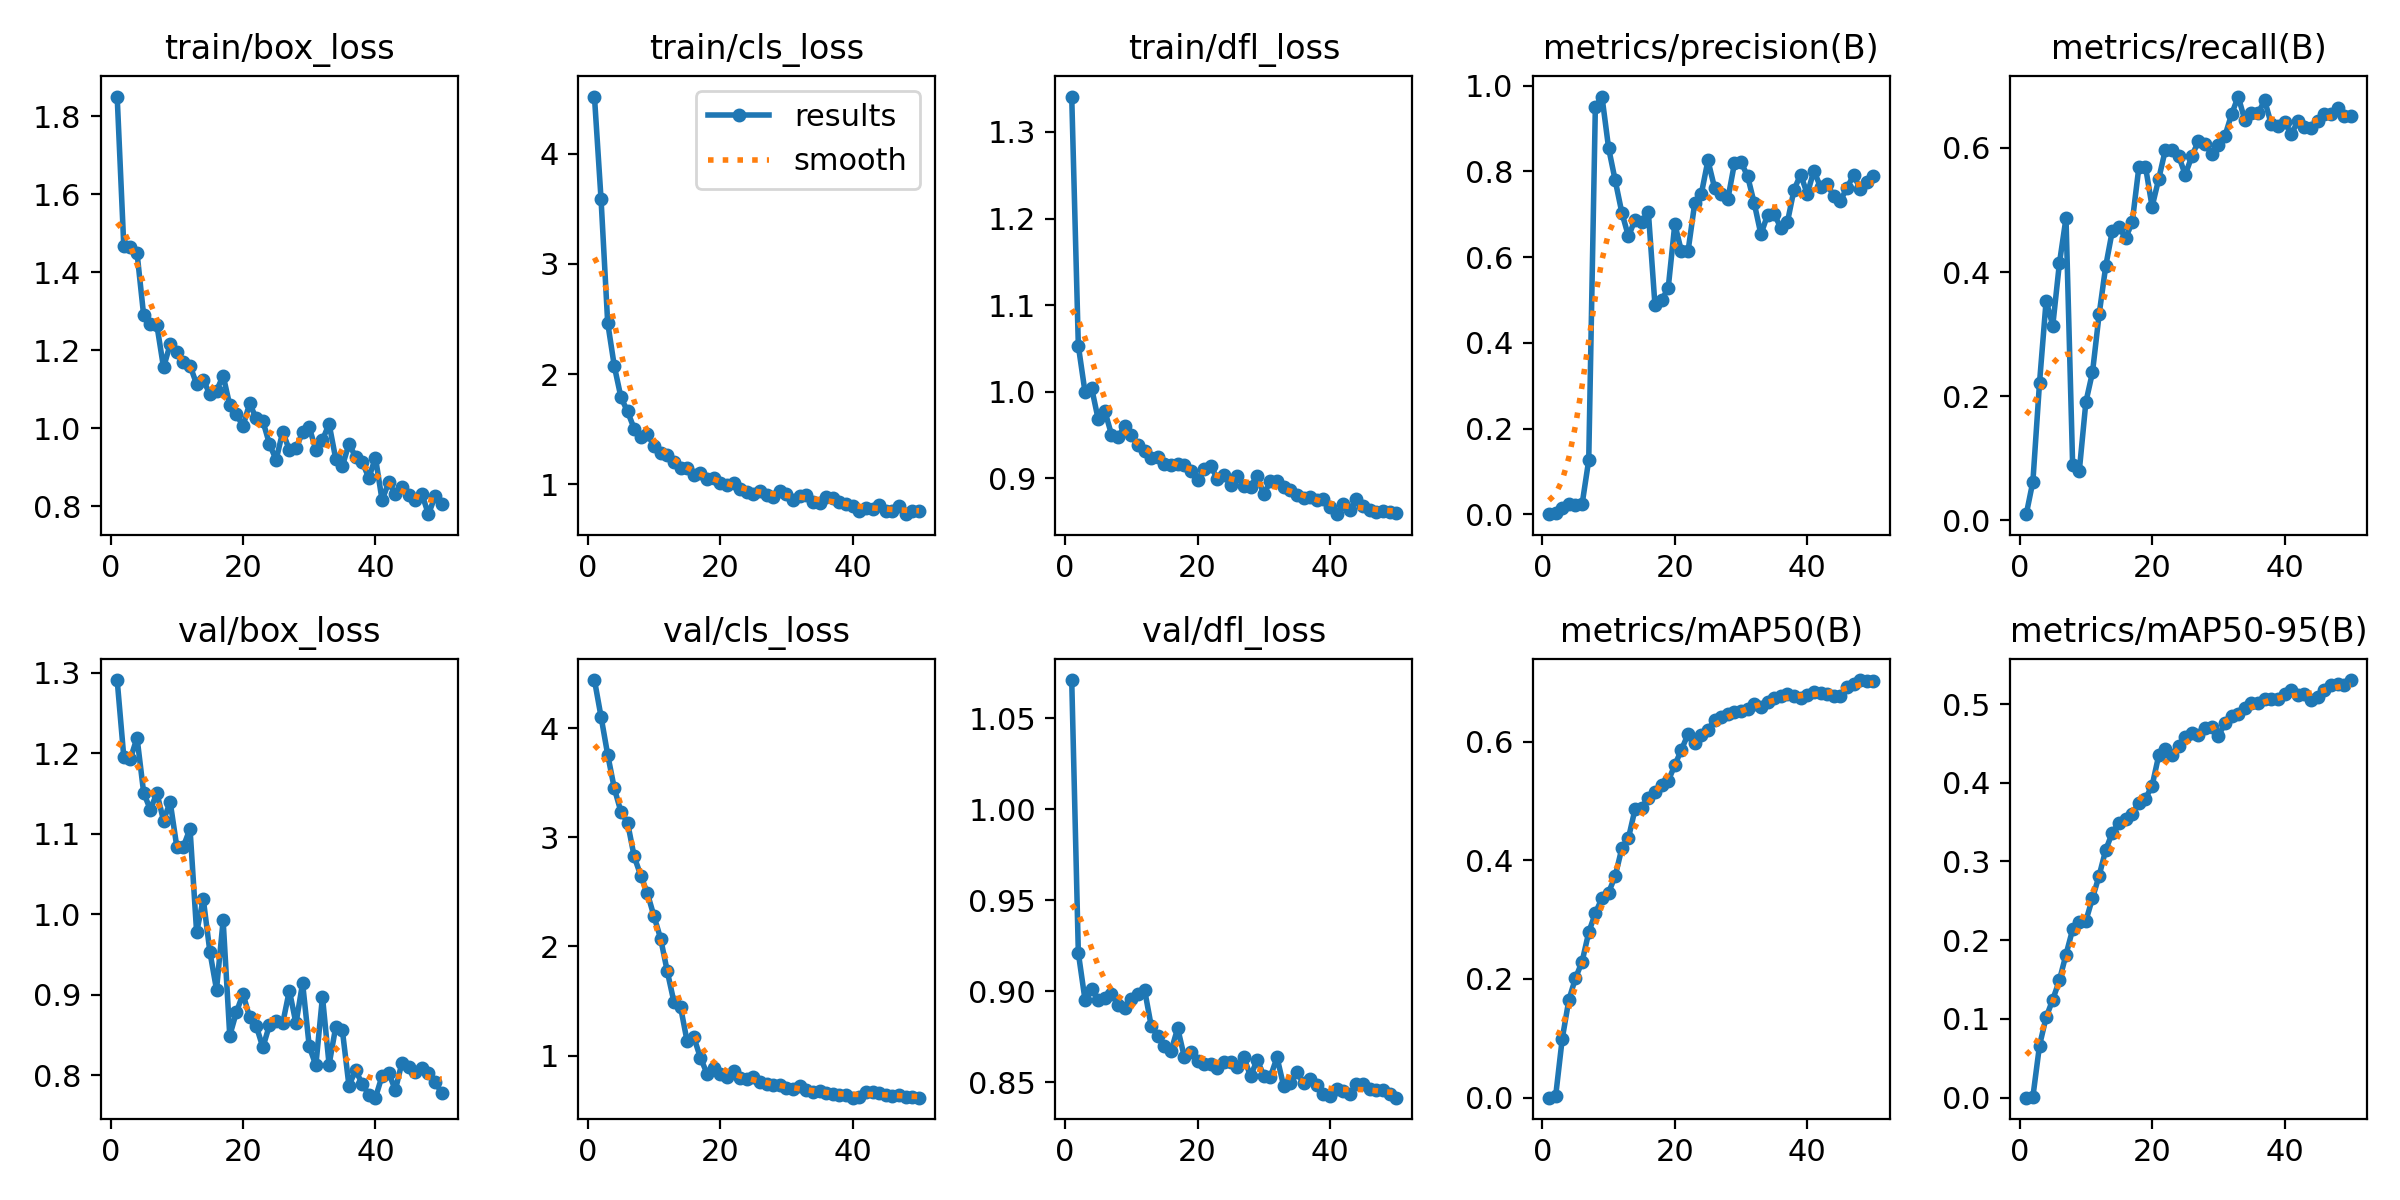

The data file committed next to this chart (first rows):
epoch, time, train/box_loss, train/cls_loss, train/dfl_loss, metrics/precision(B), metrics/recall(B), metrics/mAP50(B), metrics/mAP50-95(B), val/box_loss, val/cls_loss, val/dfl_loss, lr/pg0, lr/pg1, lr/pg2
1, 8.672, 1.851, 4.517, 1.341, 0.00018, 0.00973, 2e-05, 1e-05, 1.291, 4.441, 1.071, 9e-05, 9e-05, 9e-05
2, 12.27, 1.468, 3.583, 1.053, 0.00283, 0.06237, 0.00223, 0.00112, 1.195, 4.104, 0.921, 0.0001862, 0.0001862, 0.0001862
3, 16.27, 1.466, 2.464, 1, 0.0145, 0.2214, 0.09934, 0.06627, 1.193, 3.757, 0.8954, 0.0002785, 0.0002785, 0.0002785
4, 21.86, 1.45, 2.072, 1.005, 0.02318, 0.354, 0.1648, 0.1021, 1.219, 3.449, 0.9011, 0.0003668, 0.0003668, 0.0003668
5, 26.73, 1.29, 1.789, 0.9681, 0.02166, 0.3136, 0.2014, 0.1246, 1.151, 3.234, 0.8953, 0.0004512, 0.0004512, 0.0004512
6, 31.1, 1.268, 1.66, 0.9779, 0.02352, 0.4138, 0.2293, 0.149, 1.13, 3.135, 0.896, 0.0005316, 0.0005316, 0.0005316
7, 37.16, 1.264, 1.504, 0.9507, 0.1264, 0.487, 0.2786, 0.1817, 1.15, 2.824, 0.8984, 0.000608, 0.000608, 0.000608
8, 41.1, 1.156, 1.432, 0.9472, 0.9508, 0.08973, 0.311, 0.2136, 1.116, 2.648, 0.8927, 0.0006805, 0.0006805, 0.0006805
9, 45.56, 1.215, 1.452, 0.9608, 0.9748, 0.07879, 0.3361, 0.223, 1.14, 2.486, 0.8908, 0.000749, 0.000749, 0.000749
10, 51.1, 1.196, 1.348, 0.9496, 0.8546, 0.1904, 0.3456, 0.2246, 1.084, 2.275, 0.8958, 0.0008136, 0.0008136, 0.0008136
11, 55.51, 1.171, 1.287, 0.9382, 0.7789, 0.2384, 0.3736, 0.2534, 1.084, 2.07, 0.8983, 0.000802, 0.000802, 0.000802
12, 61.46, 1.161, 1.264, 0.932, 0.7038, 0.3317, 0.4203, 0.282, 1.106, 1.771, 0.9008, 0.0007822, 0.0007822, 0.0007822
13, 65.9, 1.113, 1.204, 0.9238, 0.6484, 0.4096, 0.4376, 0.3147, 0.9774, 1.492, 0.881, 0.0007624, 0.0007624, 0.0007624
14, 70.52, 1.124, 1.145, 0.9242, 0.6877, 0.4669, 0.4864, 0.3368, 1.019, 1.446, 0.8755, 0.0007426, 0.0007426, 0.0007426
15, 75.59, 1.088, 1.146, 0.9161, 0.6825, 0.473, 0.4885, 0.3491, 0.9533, 1.129, 0.8698, 0.0007228, 0.0007228, 0.0007228
16, 79.98, 1.096, 1.083, 0.9157, 0.7061, 0.4547, 0.5056, 0.3541, 0.9064, 1.17, 0.8672, 0.000703, 0.000703, 0.000703
17, 83.91, 1.135, 1.105, 0.9162, 0.4885, 0.4803, 0.5159, 0.3608, 0.9924, 0.9805, 0.8797, 0.0006832, 0.0006832, 0.0006832
18, 89.73, 1.06, 1.052, 0.916, 0.4993, 0.5688, 0.5266, 0.3745, 0.8491, 0.8356, 0.8639, 0.0006634, 0.0006634, 0.0006634
19, 94.14, 1.036, 1.058, 0.9081, 0.5278, 0.57, 0.5337, 0.3799, 0.8782, 0.8869, 0.8663, 0.0006436, 0.0006436, 0.0006436
20, 99, 1.006, 1.009, 0.8979, 0.6773, 0.5053, 0.5604, 0.3962, 0.9011, 0.8308, 0.8614, 0.0006238, 0.0006238, 0.0006238
21, 104.7, 1.064, 0.992, 0.9113, 0.6133, 0.5501, 0.5863, 0.4346, 0.872, 0.8026, 0.8603, 0.000604, 0.000604, 0.000604
22, 109.1, 1.026, 1.016, 0.9144, 0.6143, 0.5971, 0.6127, 0.4423, 0.8613, 0.8632, 0.8598, 0.0005842, 0.0005842, 0.0005842
23, 114.6, 1.019, 0.959, 0.8995, 0.7255, 0.5974, 0.5973, 0.435, 0.8346, 0.7902, 0.8579, 0.0005644, 0.0005644, 0.0005644
24, 119.2, 0.9597, 0.9321, 0.9035, 0.7474, 0.5876, 0.611, 0.4466, 0.8624, 0.7847, 0.8609, 0.0005446, 0.0005446, 0.0005446
25, 123.6, 0.9194, 0.9101, 0.8922, 0.8256, 0.5569, 0.6195, 0.4581, 0.8673, 0.8031, 0.8613, 0.0005248, 0.0005248, 0.0005248
26, 129, 0.9917, 0.9407, 0.9031, 0.762, 0.5865, 0.6368, 0.4631, 0.8647, 0.7548, 0.8583, 0.000505, 0.000505, 0.000505
27, 133.6, 0.9441, 0.907, 0.8909, 0.747, 0.6114, 0.6409, 0.4603, 0.9052, 0.7358, 0.8638, 0.0004852, 0.0004852, 0.0004852
28, 137.9, 0.9496, 0.8867, 0.8906, 0.735, 0.6064, 0.6461, 0.4698, 0.8644, 0.7296, 0.8532, 0.0004654, 0.0004654, 0.0004654
29, 143.2, 0.9898, 0.9386, 0.9029, 0.8186, 0.5903, 0.6499, 0.4714, 0.9144, 0.7274, 0.8623, 0.0004456, 0.0004456, 0.0004456
30, 147.7, 1.003, 0.9156, 0.8815, 0.8218, 0.605, 0.6515, 0.4594, 0.8359, 0.7048, 0.8537, 0.0004258, 0.0004258, 0.0004258
31, 152.4, 0.9449, 0.8609, 0.8971, 0.7883, 0.6196, 0.6551, 0.4754, 0.8123, 0.6906, 0.853, 0.000406, 0.000406, 0.000406
32, 157.9, 0.9703, 0.8903, 0.8972, 0.7252, 0.6542, 0.6641, 0.4842, 0.8974, 0.7225, 0.8637, 0.0003862, 0.0003862, 0.0003862
33, 162.4, 1.012, 0.9057, 0.8897, 0.6532, 0.6829, 0.6588, 0.4879, 0.8132, 0.6847, 0.8479, 0.0003664, 0.0003664, 0.0003664
34, 168.2, 0.9223, 0.8409, 0.8862, 0.6984, 0.645, 0.667, 0.4948, 0.8598, 0.664, 0.8495, 0.0003466, 0.0003466, 0.0003466
35, 172.6, 0.9032, 0.8277, 0.881, 0.7004, 0.6561, 0.6732, 0.5009, 0.8561, 0.6763, 0.8557, 0.0003268, 0.0003268, 0.0003268
36, 177.4, 0.9602, 0.8836, 0.8775, 0.6688, 0.6562, 0.6763, 0.5012, 0.7869, 0.6584, 0.8494, 0.000307, 0.000307, 0.000307
37, 182.8, 0.9273, 0.873, 0.8789, 0.6816, 0.6767, 0.6802, 0.5064, 0.8063, 0.6484, 0.852, 0.0002872, 0.0002872, 0.0002872
38, 187.2, 0.9143, 0.8409, 0.8748, 0.7575, 0.6381, 0.6773, 0.5069, 0.7892, 0.642, 0.8482, 0.0002674, 0.0002674, 0.0002674
39, 192.2, 0.8729, 0.8204, 0.8765, 0.7926, 0.6352, 0.6727, 0.5059, 0.7759, 0.6401, 0.8435, 0.0002476, 0.0002476, 0.0002476
40, 197.5, 0.9253, 0.7998, 0.867, 0.7473, 0.6427, 0.6787, 0.5121, 0.7721, 0.6144, 0.8426, 0.0002278, 0.0002278, 0.0002278
41, 203.4, 0.8161, 0.7579, 0.8587, 0.8018, 0.622, 0.683, 0.5178, 0.7991, 0.62, 0.8463, 0.000208, 0.000208, 0.000208
42, 207.9, 0.8618, 0.7858, 0.8699, 0.7635, 0.6427, 0.6812, 0.5109, 0.8032, 0.6705, 0.8452, 0.0001882, 0.0001882, 0.0001882
43, 211.5, 0.8317, 0.7783, 0.8635, 0.7705, 0.6345, 0.6805, 0.5121, 0.7815, 0.6647, 0.8433, 0.0001684, 0.0001684, 0.0001684
44, 214.6, 0.8493, 0.8092, 0.8762, 0.7421, 0.6324, 0.6763, 0.5051, 0.8156, 0.6542, 0.849, 0.0001486, 0.0001486, 0.0001486
45, 217.6, 0.8293, 0.7603, 0.868, 0.7316, 0.6434, 0.6768, 0.5091, 0.8098, 0.6408, 0.849, 0.0001288, 0.0001288, 0.0001288
46, 221.4, 0.8153, 0.7604, 0.8636, 0.7617, 0.6543, 0.6923, 0.5172, 0.8044, 0.6326, 0.846, 0.000109, 0.000109, 0.000109
47, 224.8, 0.8324, 0.8017, 0.8613, 0.7917, 0.6553, 0.6979, 0.5236, 0.8088, 0.6394, 0.8458, 8.92e-05, 8.92e-05, 8.92e-05
48, 227.9, 0.7801, 0.729, 0.8625, 0.7592, 0.6649, 0.7037, 0.5257, 0.8029, 0.622, 0.8457, 6.94e-05, 6.94e-05, 6.94e-05
49, 231, 0.8255, 0.7598, 0.8617, 0.7751, 0.6514, 0.7017, 0.5236, 0.792, 0.6161, 0.8433, 4.96e-05, 4.96e-05, 4.96e-05
50, 235, 0.8074, 0.7546, 0.8604, 0.7889, 0.6512, 0.7026, 0.5304, 0.7779, 0.6145, 0.8415, 2.98e-05, 2.98e-05, 2.98e-05
